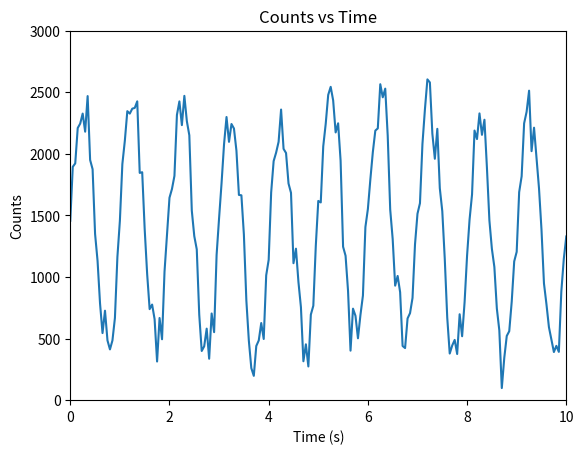

This figure's Python source: (Note: this script raises an exception after producing the figure.)

import numpy as np
import math
import random
from statistics import stdev
import pandas as pd
import matplotlib.pyplot as plt

seconds = 4000 #data aquisition time
samples = 20 #samples per second

time = np.linspace(0,seconds,seconds*samples)
heart_beat_amp = 500 #amplitude of the heart beat in counts
breath_amp = 50 #amplitude of breaths in counts
beats_per_sec = 1
breaths_per_sec =.2
noise_coefficient = 248

def vital_array(my_array,Hz,amplitude,): #This function simply makes a sinusoidal data set given vitals (biological vitals)
    new_array = amplitude*2*np.sin(my_array*2*Hz*np.pi) + 2.5*amplitude
    return new_array

#creation of the different signals 
heartbeat = vital_array(time,beats_per_sec,heart_beat_amp)
breathing = vital_array(time,breaths_per_sec,breath_amp)
noise_random = np.random.uniform(-1,1,len(time)) * noise_coefficient

glucose_concentration = ((-1*(time-2000)**2)*.000018)+145 #creates a data set for glucose rising and falling during 4000 seconds

#this is an inacurate way of calculating the counts due to glucose and will need to be replaced with accurate wavelenth aprox.
glucose_counts = glucose_concentration*(0.0001/0.009)

total_signal_1 = heartbeat + breathing + noise_random + glucose_counts

#used to plot the data. For visual use.  
plt.plot(time, total_signal_1)
plt.xlabel('Time (s)')
plt.ylabel('Counts')
plt.title('Counts vs Time')
plt.axis([0,10,0,3000])
#plt.show()


#Creates a data frame to export data
data = pd.DataFrame({'Time (s)': time, 'Wavelength 1': total_signal_1, 'Glucose mg/dL': glucose_concentration},
    columns=['Time (s)', 'Wavelength 1', 'Glucose mg/dL'])
data.to_csv("Data.csv")
data.to_excel("Data.xlsx")






